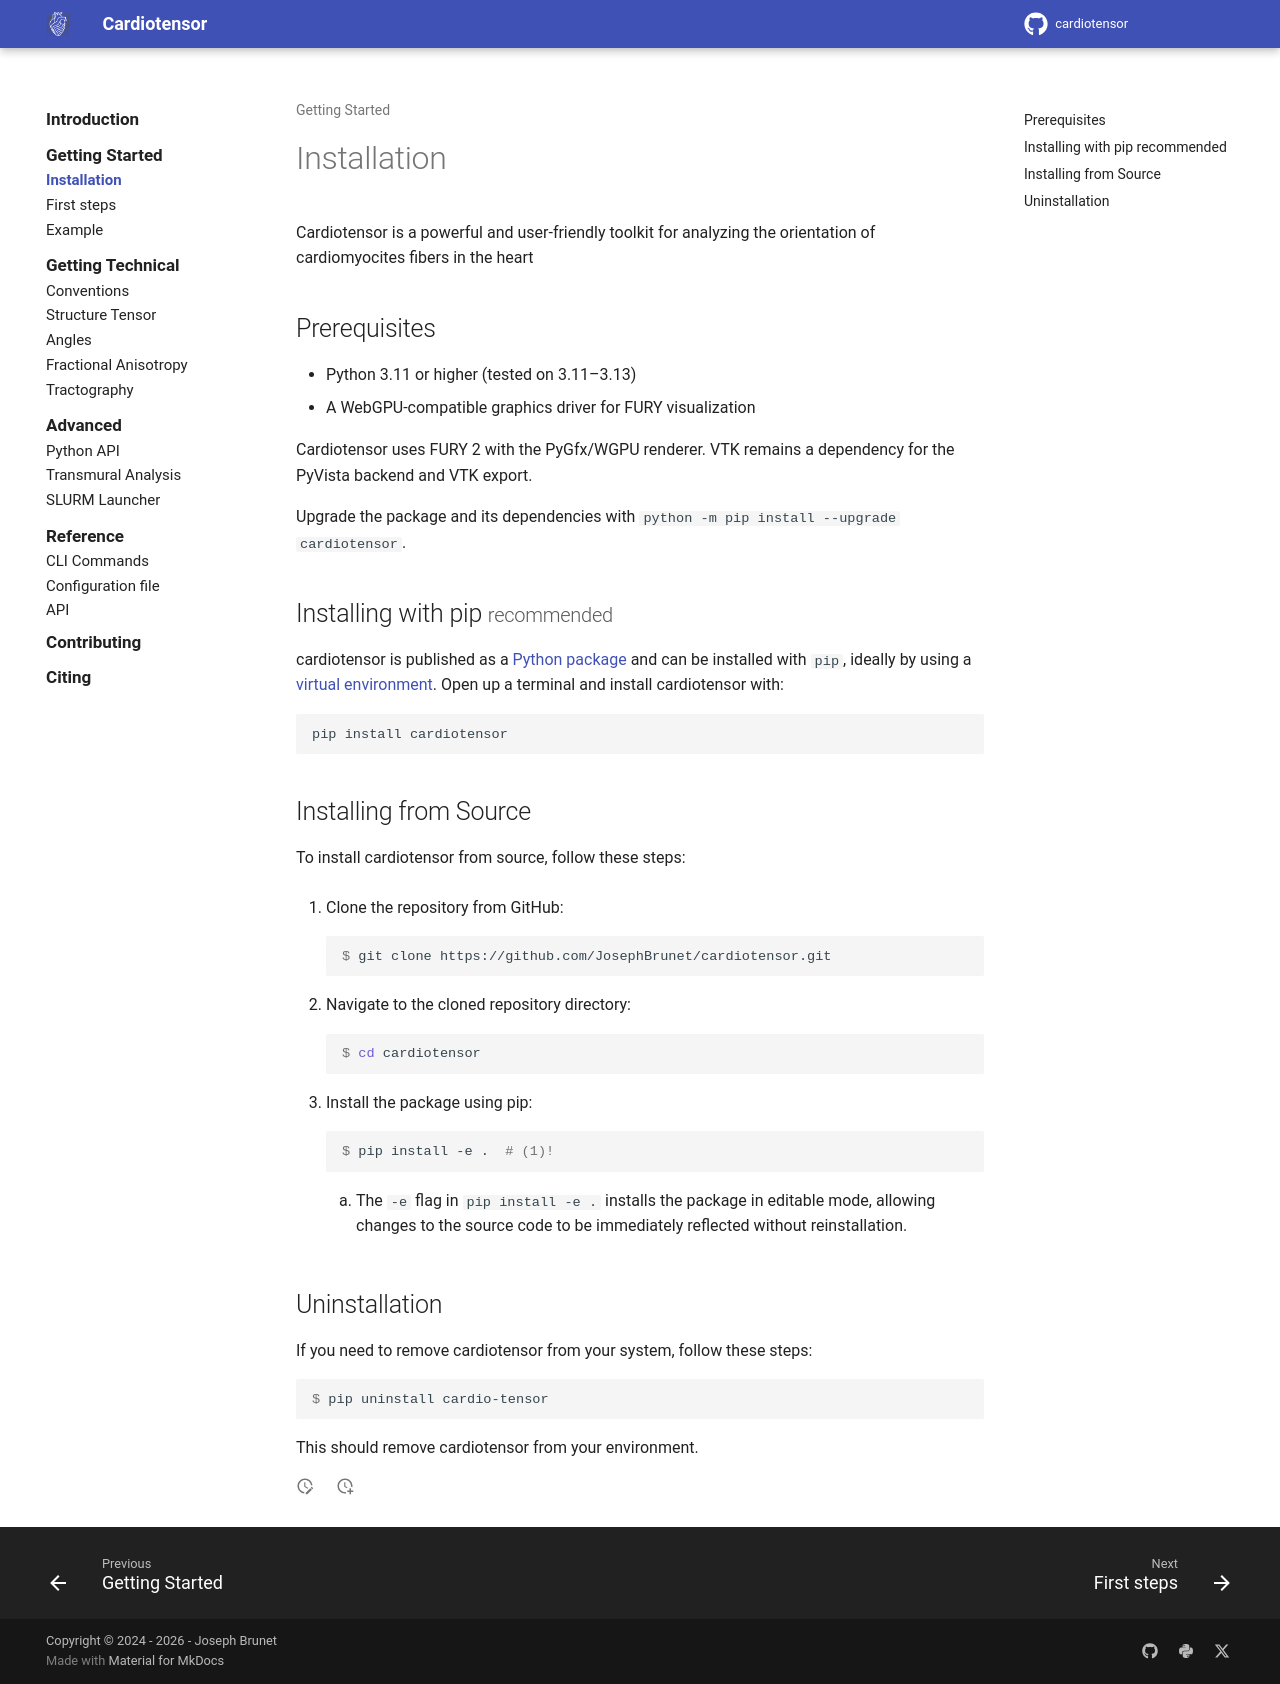

repository: lchestnutt/cardiotensor · page: getting-started/installation/index.html · generator: mkdocs

# Installation

Cardiotensor is a powerful and user-friendly toolkit for analyzing the orientation of cardiomyocites fibers in the heart

## Prerequisites

- Python 3.10 or higher

## Installing with pip <small>recommended</small>

cardiotensor is published as a [Python package] and can be installed with
`pip`, ideally by using a [virtual environment]. Open up a terminal and install
cardiotensor with:

``` sh
pip install cardiotensor
```

  [Python package]: https://pypi.org/project/cardiotensor/
  [virtual environment]: https://realpython.com/what-is-pip/#using-pip-in-a-python-virtual-environment

## Installing from Source

To install cardiotensor from source, follow these steps:

1. Clone the repository from GitHub:

    ```console
    $ git clone https://github.com/JosephBrunet/cardiotensor.git
    ```

2. Navigate to the cloned repository directory:

    ```console
    $ cd cardiotensor
    ```

3. Install the package using pip:

    ```console
    $ pip install -e .  # (1)!
    ```

      1.  The `-e` flag in `pip install -e .` installs the package in editable mode, allowing changes to the source code to be immediately reflected without reinstallation.

## Uninstallation

If you need to remove cardiotensor from your system, follow these steps:

   ```console
   $ pip uninstall cardio-tensor
   ```

This should remove cardiotensor from your environment.
